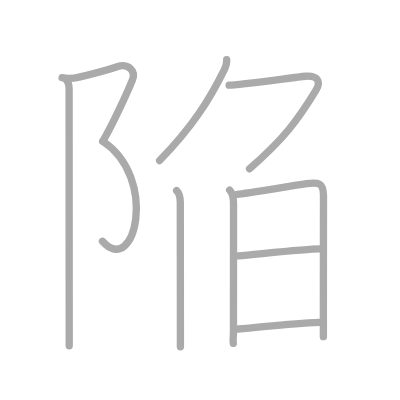
t = 0.00 s
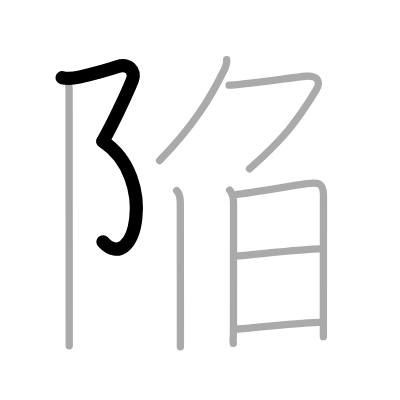
t = 2.00 s
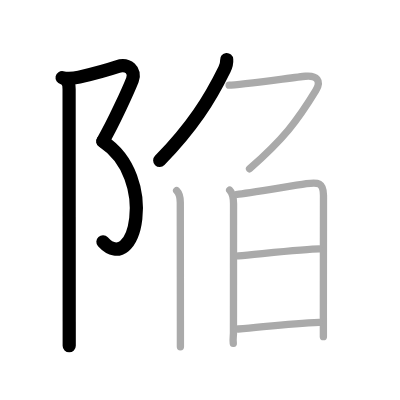
t = 4.00 s
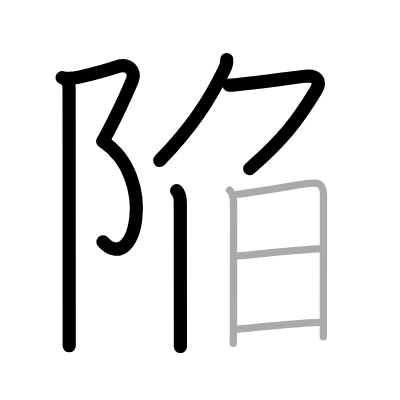
t = 6.00 s
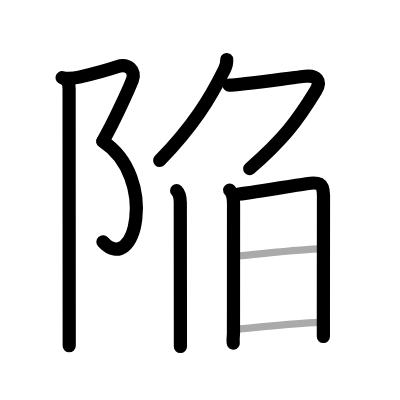
t = 8.00 s
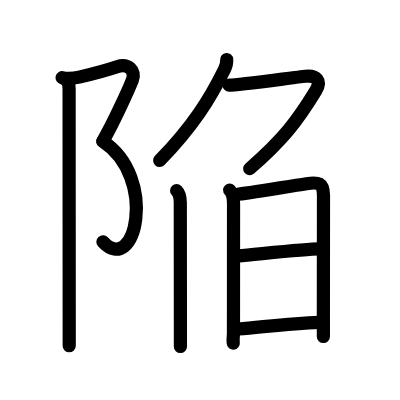
t = 10.00 s

The animated SVG that drew these frames (rendered in a browser with its animation timeline set to each time). Animation: 10 SMIL elements (animate=10); one cycle of 10.00 s.

<?xml version="1.0" standalone="no"?>
<!DOCTYPE svg PUBLIC "-//W3C//DTD SVG 1.1//EN"   "http://www.w3.org/Graphics/SVG/1.1/DTD/svg11.dtd">
<svg width="400px" height="400px"  version="1.1" xmlns="http://www.w3.org/2000/svg">
  <defs>
    <marker id="Triangle" viewBox="0 0 10 10" refX="0" refY="5" markerUnits="strokeWidth" markerWidth="3" style="stroke-opacity:0%;fill:#aaaaaa;" markerHeight="2" orient="auto">
      <path d="M 0 0 L 10 5 L 0 10 z" />
    </marker>
    
    <marker id="Arrow" viewBox="0 0 10 10" refX="5" refY="5" markerUnits="strokeWidth" markerWidth="1.8" style="stroke-opacity:0%;fill:#770000;" markerHeight="2" orient="auto">
      <path d="M 0 4 L 6 4 L 4 1 L 10 5 L 4 9 L 6 6 L 0 6 z" />
        <circle cx="5" cy="5" r="5" />
      </marker>
    
    <marker id="TriangleRed" viewBox="0 0 10 10" refX="0" refY="5" markerUnits="strokeWidth" markerWidth="3" style="stroke-opacity:0%;fill:#CC0000;" markerHeight="2" orient="auto">
      <path d="M 0 0 L 10 5 L 0 10 z" />
    </marker>
    
    <marker id="ArrowRed" viewBox="0 0 10 10" refX="5" refY="5" markerUnits="strokeWidth" markerWidth="1.8" style="stroke-opacity:0%;fill:#CC0000;" markerHeight="2" orient="auto">
      <path d="M 0 4 L 6 4 L 4 1 L 10 5 L 4 9 L 6 6 L 0 6 z" />
        <circle cx="5" cy="5" r="5" />
      </marker>
    
  </defs>
  
  <path style="fill:#ffffff; fill-opacity:100%; fill-rule:evenodd; stroke-width:0;" d="M 0 0 L 400px 0 L 400px 400px L 0 400px L 0 0" />

  <g transform="scale(3.6697247706422 3.6697247706422)">
<path style="fill:none; fill-opacity:0%; fill-rule:evenodd; stroke:#aaaaaa; stroke-opacity:100%; stroke-width: 1.5pt; stroke-linejoin:round; stroke-linecap:round;" d="M16.92 21.17c1.58 0.33 3.27 0.16 4.65-0.16c3.65-0.87 8.17-2.11 10.35-2.84c3-1 5.15 1.08 4.17 3.58C35 24.5 30.88 33.62 28 38.5"></path>
<path style="fill:none; fill-opacity:0%; fill-rule:evenodd; stroke:#aaaaaa; stroke-opacity:100%; stroke-width: 1.5pt; stroke-linejoin:round; stroke-linecap:round;" d="M28 38.5c15.25 10 8.75 37.25-0.08 27.25"></path>
<path style="fill:none; fill-opacity:0%; fill-rule:evenodd; stroke:#aaaaaa; stroke-opacity:100%; stroke-width: 1.5pt; stroke-linejoin:round; stroke-linecap:round;" d="M17.87 21.5c0.69 0.69 0.96 1.73 0.96 2.75c0 5.8 0.02 46.81 0.03 63.38c0 3.44 0 5.83 0 6.62"></path>
<path style="fill:none; fill-opacity:0%; fill-rule:evenodd; stroke:#aaaaaa; stroke-opacity:100%; stroke-width: 1.5pt; stroke-linejoin:round; stroke-linecap:round;" d="M61.77 16.25c0.05 0.65-0.18 1.76-0.6 2.63C57.12 27.12 52.5 34.5 43.5 43.75"></path>
<path style="fill:none; fill-opacity:0%; fill-rule:evenodd; stroke:#aaaaaa; stroke-opacity:100%; stroke-width: 1.5pt; stroke-linejoin:round; stroke-linecap:round;" d="M62.43 23.21c2.58 0 18.08-2.17 20.8-2.43c3.02-0.29 4.5 1.15 2.81 3.94C81 33 77.25 37.88 68 46"></path>
<path style="fill:none; fill-opacity:0%; fill-rule:evenodd; stroke:#aaaaaa; stroke-opacity:100%; stroke-width: 1.5pt; stroke-linejoin:round; stroke-linecap:round;" d="M48.13 51.96c0.83 0.83 1 1.92 1 3.25c0 3.99 0.02 21.29 0.03 32.29c0 2.92 0 5.38 0 7"></path>
<path style="fill:none; fill-opacity:0%; fill-rule:evenodd; stroke:#aaaaaa; stroke-opacity:100%; stroke-width: 1.5pt; stroke-linejoin:round; stroke-linecap:round;" d="M62.58 51.8c0.75 0.75 1.06 2.08 1.06 3.68c0 1.26-0.02 34.64-0.02 35.27s-0.19 1.56-0.05 2.82"></path>
<path style="fill:none; fill-opacity:0%; fill-rule:evenodd; stroke:#aaaaaa; stroke-opacity:100%; stroke-width: 1.5pt; stroke-linejoin:round; stroke-linecap:round;" d="M64.67 52.95c1.88-0.13 13.54-2.09 18.84-2.89c3.22-0.48 4.64-0.3 4.64 3.2c0 5.21-0.03 21.25-0.03 33.37c0 1.81 0 3.54 0 5.12"></path>
<path style="fill:none; fill-opacity:0%; fill-rule:evenodd; stroke:#aaaaaa; stroke-opacity:100%; stroke-width: 1.5pt; stroke-linejoin:round; stroke-linecap:round;" d="M65 69.72c5.36-0.46 18.49-1.89 21.98-1.89"></path>
<path style="fill:none; fill-opacity:0%; fill-rule:evenodd; stroke:#aaaaaa; stroke-opacity:100%; stroke-width: 1.5pt; stroke-linejoin:round; stroke-linecap:round;" d="M64.92 89.66c8.71-0.78 14.58-1.53 22.11-1.82"></path>

<path style="fill:none; fill-opacity:0%; fill-rule:evenodd; stroke:#000000; stroke-opacity:100%; stroke-width: 2.7pt; stroke-linejoin:round; stroke-linecap:round;" d="M16.92 21.17c1.58 0.33 3.27 0.16 4.65-0.16c3.65-0.87 8.17-2.11 10.35-2.84c3-1 5.15 1.08 4.17 3.58C35 24.5 30.88 33.62 28 38.5" pathLength="100" stroke-dashoffset="100" stroke-dasharray="100 105"><animate id="dashAnim1" attributeName="stroke-dashoffset" from="100" to="0" dur="1s" calcMode="linear" fill="freeze"/></path>
<path style="fill:none; fill-opacity:0%; fill-rule:evenodd; stroke:#000000; stroke-opacity:100%; stroke-width: 2.7pt; stroke-linejoin:round; stroke-linecap:round;" d="M28 38.5c15.25 10 8.75 37.25-0.08 27.25" pathLength="100" stroke-dashoffset="100" stroke-dasharray="100 105"><animate id="dashAnim2" attributeName="stroke-dashoffset" from="100" to="0" dur="1s" calcMode="linear" begin="dashAnim1.end" fill="freeze"/></path>
<path style="fill:none; fill-opacity:0%; fill-rule:evenodd; stroke:#000000; stroke-opacity:100%; stroke-width: 2.7pt; stroke-linejoin:round; stroke-linecap:round;" d="M17.87 21.5c0.69 0.69 0.96 1.73 0.96 2.75c0 5.8 0.02 46.81 0.03 63.38c0 3.44 0 5.83 0 6.62" pathLength="100" stroke-dashoffset="100" stroke-dasharray="100 105"><animate id="dashAnim3" attributeName="stroke-dashoffset" from="100" to="0" dur="1s" calcMode="linear" begin="dashAnim2.end" fill="freeze"/></path>
<path style="fill:none; fill-opacity:0%; fill-rule:evenodd; stroke:#000000; stroke-opacity:100%; stroke-width: 2.7pt; stroke-linejoin:round; stroke-linecap:round;" d="M61.77 16.25c0.05 0.65-0.18 1.76-0.6 2.63C57.12 27.12 52.5 34.5 43.5 43.75" pathLength="100" stroke-dashoffset="100" stroke-dasharray="100 105"><animate id="dashAnim4" attributeName="stroke-dashoffset" from="100" to="0" dur="1s" calcMode="linear" begin="dashAnim3.end" fill="freeze"/></path>
<path style="fill:none; fill-opacity:0%; fill-rule:evenodd; stroke:#000000; stroke-opacity:100%; stroke-width: 2.7pt; stroke-linejoin:round; stroke-linecap:round;" d="M62.43 23.21c2.58 0 18.08-2.17 20.8-2.43c3.02-0.29 4.5 1.15 2.81 3.94C81 33 77.25 37.88 68 46" pathLength="100" stroke-dashoffset="100" stroke-dasharray="100 105"><animate id="dashAnim5" attributeName="stroke-dashoffset" from="100" to="0" dur="1s" calcMode="linear" begin="dashAnim4.end" fill="freeze"/></path>
<path style="fill:none; fill-opacity:0%; fill-rule:evenodd; stroke:#000000; stroke-opacity:100%; stroke-width: 2.7pt; stroke-linejoin:round; stroke-linecap:round;" d="M48.13 51.96c0.83 0.83 1 1.92 1 3.25c0 3.99 0.02 21.29 0.03 32.29c0 2.92 0 5.38 0 7" pathLength="100" stroke-dashoffset="100" stroke-dasharray="100 105"><animate id="dashAnim6" attributeName="stroke-dashoffset" from="100" to="0" dur="1s" calcMode="linear" begin="dashAnim5.end" fill="freeze"/></path>
<path style="fill:none; fill-opacity:0%; fill-rule:evenodd; stroke:#000000; stroke-opacity:100%; stroke-width: 2.7pt; stroke-linejoin:round; stroke-linecap:round;" d="M62.58 51.8c0.75 0.75 1.06 2.08 1.06 3.68c0 1.26-0.02 34.64-0.02 35.27s-0.19 1.56-0.05 2.82" pathLength="100" stroke-dashoffset="100" stroke-dasharray="100 105"><animate id="dashAnim7" attributeName="stroke-dashoffset" from="100" to="0" dur="1s" calcMode="linear" begin="dashAnim6.end" fill="freeze"/></path>
<path style="fill:none; fill-opacity:0%; fill-rule:evenodd; stroke:#000000; stroke-opacity:100%; stroke-width: 2.7pt; stroke-linejoin:round; stroke-linecap:round;" d="M64.67 52.95c1.88-0.13 13.54-2.09 18.84-2.89c3.22-0.48 4.64-0.3 4.64 3.2c0 5.21-0.03 21.25-0.03 33.37c0 1.81 0 3.54 0 5.12" pathLength="100" stroke-dashoffset="100" stroke-dasharray="100 105"><animate id="dashAnim8" attributeName="stroke-dashoffset" from="100" to="0" dur="1s" calcMode="linear" begin="dashAnim7.end" fill="freeze"/></path>
<path style="fill:none; fill-opacity:0%; fill-rule:evenodd; stroke:#000000; stroke-opacity:100%; stroke-width: 2.7pt; stroke-linejoin:round; stroke-linecap:round;" d="M65 69.72c5.36-0.46 18.49-1.89 21.98-1.89" pathLength="100" stroke-dashoffset="100" stroke-dasharray="100 105"><animate id="dashAnim9" attributeName="stroke-dashoffset" from="100" to="0" dur="1s" calcMode="linear" begin="dashAnim8.end" fill="freeze"/></path>
<path style="fill:none; fill-opacity:0%; fill-rule:evenodd; stroke:#000000; stroke-opacity:100%; stroke-width: 2.7pt; stroke-linejoin:round; stroke-linecap:round;" d="M64.92 89.66c8.71-0.78 14.58-1.53 22.11-1.82" pathLength="100" stroke-dashoffset="100" stroke-dasharray="100 105"><animate id="dashAnim10" attributeName="stroke-dashoffset" from="100" to="0" dur="1s" calcMode="linear" begin="dashAnim9.end" fill="freeze"/></path>

</g>

</svg>  
          
